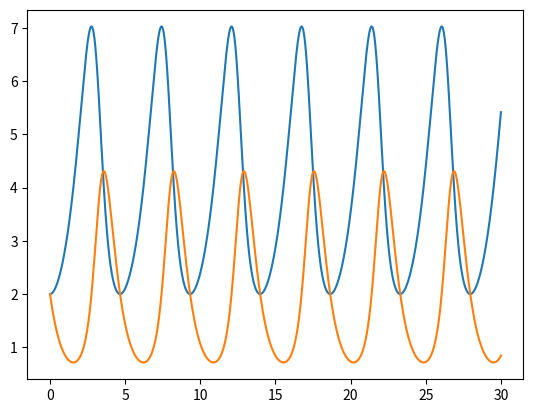

Reproduce this figure in Python.
import numpy as np
import matplotlib.pyplot as plt

def rk4(f,g,a,b,x0,y0,h):
    y = np.zeros(int((b-a)/h))
    x = np.zeros(len(y))
    y[0] = y0
    x[0] = x0
    for i in range(len(y)-1):
        k1 = g(i*h, x[i], y[i])
        l1 = f(i*h, x[i], y[i])
        k2 = g( (i+0.5)*h, x[i]+0.5*l1*h, y[i]+0.5*k1*h)
        l2 = f( (i+0.5)*h, x[i]+0.5*l1*h, y[i]+0.5*k1*h)
        k3 = g( (i+0.5)*h, x[i]+0.5*l2*h, y[i]+0.5*k2*h)
        l3 = f( (i+0.5)*h, x[i]+0.5*l2*h, y[i]+0.5*k2*h)
        k4 = g(i*h, x[i]+l3*h, y[i]+k3*h)
        l4 = f(i*h, x[i]+l3*h, y[i]+k3*h)
        x[i+1] = x[i] + h/6*(l1+2*l2+2*l3+l4)
        y[i+1] = y[i] + h/6*(k1+2*k2+2*k3+k4)
    return [x,y]

a = 1
b = 0.5
c = 0.5
d = 2
x0 = 2
y0 = 2

def lotkaX(t,x,y):
    return a*x-b*x*y

def lotkaY(t,x,y):
    return c*x*y-d*y

h = 0.001
y = rk4(lotkaX,lotkaY,0,30,x0,y0,h)
t = np.arange(0,30.,h)
plt.plot(t,y[0])
plt.plot(t,y[1])
plt.show()
